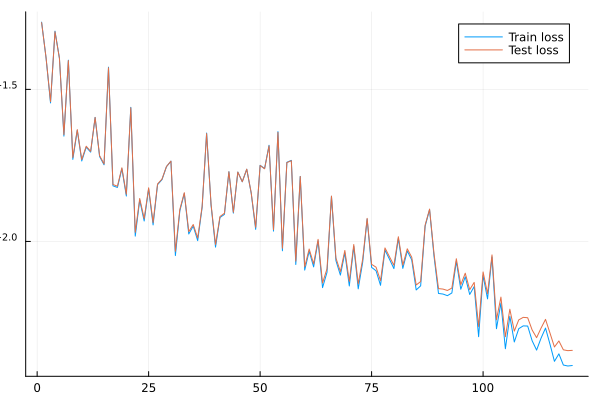

Source data for this figure (header and first rows):
Train; Test
0.05261; 0.05242
0.04009; 0.04018
0.02853; 0.02883
0.04913; 0.04893
0.04003; 0.03996
0.02219; 0.02245
0.03944; 0.03931
0.01861; 0.01888
0.0232; 0.02331
0.01839; 0.01859
0.02041; 0.02056
0.01966; 0.01979
0.02557; 0.02557
0.01902; 0.01915
0.01787; 0.01798
0.03742; 0.03724
0.01523; 0.01539
0.01505; 0.01519
0.01734; 0.01746
0.0141; 0.01429
0.0276; 0.0275
0.01041; 0.01071
0.01367; 0.01384
0.01167; 0.01189
0.01488; 0.01501
0.01133; 0.01154
0.01537; 0.01545
0.01597; 0.01603
0.01761; 0.01764
0.01836; 0.01837
0.008984; 0.009276
0.01261; 0.01275
0.01438; 0.01446
0.01058; 0.01077
0.01124; 0.01137
0.01006; 0.01027
0.01294; 0.01305
0.02272; 0.02262
0.01315; 0.01324
0.009576; 0.009767
0.01199; 0.01208
0.01227; 0.01238
0.01695; 0.01695
0.01239; 0.01247
0.0169; 0.01691
0.01571; 0.01572
0.01727; 0.01729
0.01442; 0.01445
0.01096; 0.01112
0.0178; 0.01777
0.01736; 0.01733
0.02071; 0.02061
0.01081; 0.01093
0.02296; 0.02283
0.009316; 0.009498
0.0182; 0.01816
0.01847; 0.01842
0.008398; 0.008614
0.01636; 0.01635
0.008049; 0.008254
... 60 more rows
